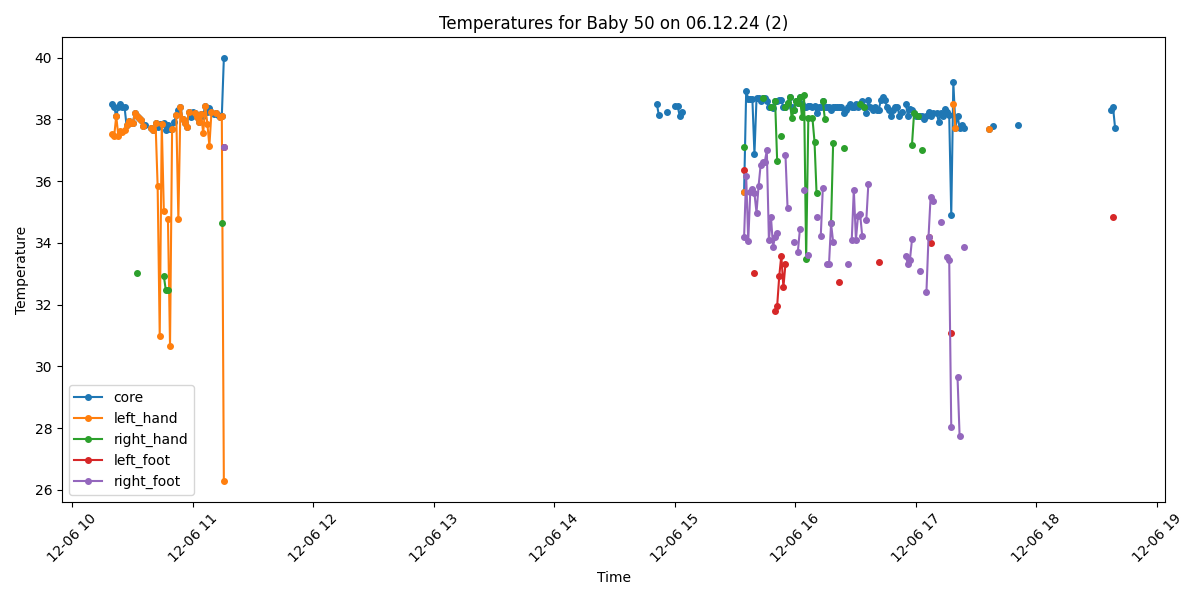

Source data for this figure (header and first rows):
Process, Image Path, core, left_hand, right_hand, left_foot, right_foot, limbs_avg, core_minus_limbs, diagnosis
True, /data/uabcvmsc/shared/newborn/50/06.12.2…, 38.5, 37.53, , , , 37.53, 0.97, Fever
True, /data/uabcvmsc/shared/newborn/50/06.12.2…, 38.4, 37.46, , , , 37.46, 0.94, Fever
True, /data/uabcvmsc/shared/newborn/50/06.12.2…, 38.1, 38.1, , , , 38.1, 0.0, Fever
True, /data/uabcvmsc/shared/newborn/50/06.12.2…, 38.4, 37.47, , , , 37.47, 0.93, Fever
True, /data/uabcvmsc/shared/newborn/50/06.12.2…, 38.5, 37.63, , , , 37.63, 0.87, Fever
True, /data/uabcvmsc/shared/newborn/50/06.12.2…, 38.4, 37.6, , , , 37.6, 0.8, Fever
True, /data/uabcvmsc/shared/newborn/50/06.12.2…, 38.4, 37.65, , , , 37.65, 0.75, Fever
True, /data/uabcvmsc/shared/newborn/50/06.12.2…, 37.81, 37.81, , , , 37.81, 0.0, Fever
True, /data/uabcvmsc/shared/newborn/50/06.12.2…, 37.96, 37.96, , , , 37.96, 0.0, Fever
True, /data/uabcvmsc/shared/newborn/50/06.12.2…, 37.87, 37.87, , , , 37.87, 0.0, Fever
True, /data/uabcvmsc/shared/newborn/50/06.12.2…, 37.88, 37.88, , , , 37.88, 0.0, Fever
True, /data/uabcvmsc/shared/newborn/50/06.12.2…, 38.21, 38.21, , , , 38.21, 0.0, Fever
True, /data/uabcvmsc/shared/newborn/50/06.12.2…, 38.12, 38.12, 33.03, , , 35.58, 2.54, Fever and Peripheral shutdown
True, /data/uabcvmsc/shared/newborn/50/06.12.2…, 38.05, 38.05, , , , 38.05, 0.0, Fever
True, /data/uabcvmsc/shared/newborn/50/06.12.2…, 37.97, 37.97, , , , 37.97, 0.0, Fever
True, /data/uabcvmsc/shared/newborn/50/06.12.2…, 37.79, 37.79, , , , 37.79, 0.0, Fever
True, /data/uabcvmsc/shared/newborn/50/06.12.2…, 37.81, , , , , , , Fever
False, /data/uabcvmsc/shared/newborn/50/06.12.2…, , , , , , , , 
False, /data/uabcvmsc/shared/newborn/50/06.12.2…, , , , , , , , 
True, /data/uabcvmsc/shared/newborn/50/06.12.2…, 37.71, 37.71, , , , 37.71, 0.0, Fever
True, /data/uabcvmsc/shared/newborn/50/06.12.2…, 37.66, 37.66, , , , 37.66, 0.0, Fever
True, /data/uabcvmsc/shared/newborn/50/06.12.2…, 37.87, 37.87, , , , 37.87, 0.0, Fever
True, /data/uabcvmsc/shared/newborn/50/06.12.2…, 37.76, 35.83, , , , 35.83, 1.93, Fever
True, /data/uabcvmsc/shared/newborn/50/06.12.2…, 37.86, 31.0, , , , 31.0, 6.86, Fever and Peripheral shutdown
True, /data/uabcvmsc/shared/newborn/50/06.12.2…, 37.86, 37.86, , , , 37.86, 0.0, Fever
True, /data/uabcvmsc/shared/newborn/50/06.12.2…, 37.88, 35.04, 32.92, , , 33.98, 3.9, Fever and Peripheral shutdown
True, /data/uabcvmsc/shared/newborn/50/06.12.2…, 37.65, , 32.46, , , 32.46, 5.19, Fever and Peripheral shutdown
True, /data/uabcvmsc/shared/newborn/50/06.12.2…, 37.82, 34.76, 32.48, , , 33.62, 4.2, Fever and Peripheral shutdown
True, /data/uabcvmsc/shared/newborn/50/06.12.2…, 37.7, 30.67, , , , 30.67, 7.03, Fever and Peripheral shutdown
True, /data/uabcvmsc/shared/newborn/50/06.12.2…, 37.7, 37.7, , , , 37.7, 0.0, Fever
True, /data/uabcvmsc/shared/newborn/50/06.12.2…, 37.9, , , , , , , Fever
True, /data/uabcvmsc/shared/newborn/50/06.12.2…, 38.13, 38.13, , , , 38.13, 0.0, Fever
True, /data/uabcvmsc/shared/newborn/50/06.12.2…, 38.29, 34.76, , , , 34.76, 3.53, Fever and Peripheral shutdown
True, /data/uabcvmsc/shared/newborn/50/06.12.2…, 38.41, 38.41, , , , 38.41, 0.0, Fever
True, /data/uabcvmsc/shared/newborn/50/06.12.2…, 38.01, 38.01, , , , 38.01, 0.0, Fever
True, /data/uabcvmsc/shared/newborn/50/06.12.2…, 37.87, 37.87, , , , 37.87, 0.0, Fever
True, /data/uabcvmsc/shared/newborn/50/06.12.2…, 37.74, 37.74, , , , 37.74, 0.0, Fever
True, /data/uabcvmsc/shared/newborn/50/06.12.2…, 38.24, 38.24, , , , 38.24, 0.0, Fever
True, /data/uabcvmsc/shared/newborn/50/06.12.2…, 38.08, , , , , , , Fever
True, /data/uabcvmsc/shared/newborn/50/06.12.2…, 38.24, , , , , , , Fever
True, /data/uabcvmsc/shared/newborn/50/06.12.2…, 38.21, 38.21, , , , 38.21, 0.0, Fever
True, /data/uabcvmsc/shared/newborn/50/06.12.2…, 38.06, 38.06, , , , 38.06, 0.0, Fever
True, /data/uabcvmsc/shared/newborn/50/06.12.2…, 37.9, 37.9, , , , 37.9, 0.0, Fever
True, /data/uabcvmsc/shared/newborn/50/06.12.2…, 38.17, 38.17, , , , 38.17, 0.0, Fever
True, /data/uabcvmsc/shared/newborn/50/06.12.2…, 38.12, 37.55, , , , 37.55, 0.57, Fever
True, /data/uabcvmsc/shared/newborn/50/06.12.2…, 38.43, 38.43, , , , 38.43, 0.0, Fever
True, /data/uabcvmsc/shared/newborn/50/06.12.2…, 38.23, 37.86, , , , 37.86, 0.37, Fever
True, /data/uabcvmsc/shared/newborn/50/06.12.2…, 38.38, 37.14, , , , 37.14, 1.24, Fever
True, /data/uabcvmsc/shared/newborn/50/06.12.2…, 38.24, 38.24, , , , 38.24, 0.0, Fever
True, /data/uabcvmsc/shared/newborn/50/06.12.2…, 38.17, , , , , , , Fever
True, /data/uabcvmsc/shared/newborn/50/06.12.2…, 38.22, 38.22, , , , 38.22, 0.0, Fever
True, /data/uabcvmsc/shared/newborn/50/06.12.2…, 38.14, , , , , , , Fever
True, /data/uabcvmsc/shared/newborn/50/06.12.2…, 38.07, 38.07, , , , 38.07, 0.0, Fever
True, /data/uabcvmsc/shared/newborn/50/06.12.2…, 38.1, 38.1, 34.64, , , 36.37, 1.73, Fever
True, /data/uabcvmsc/shared/newborn/50/06.12.2…, 39.97, 26.3, , 37.09, 37.09, 33.49, 6.48, Fever and Peripheral shutdown
False, /data/uabcvmsc/shared/newborn/50/06.12.2…, , , , , , , , 
False, /data/uabcvmsc/shared/newborn/50/06.12.2…, , , , , , , , 
False, /data/uabcvmsc/shared/newborn/50/06.12.2…, , , , , , , , 
False, /data/uabcvmsc/shared/newborn/50/06.12.2…, , , , , , , , 
False, /data/uabcvmsc/shared/newborn/50/06.12.2…, , , , , , , , 
... 440 more rows
